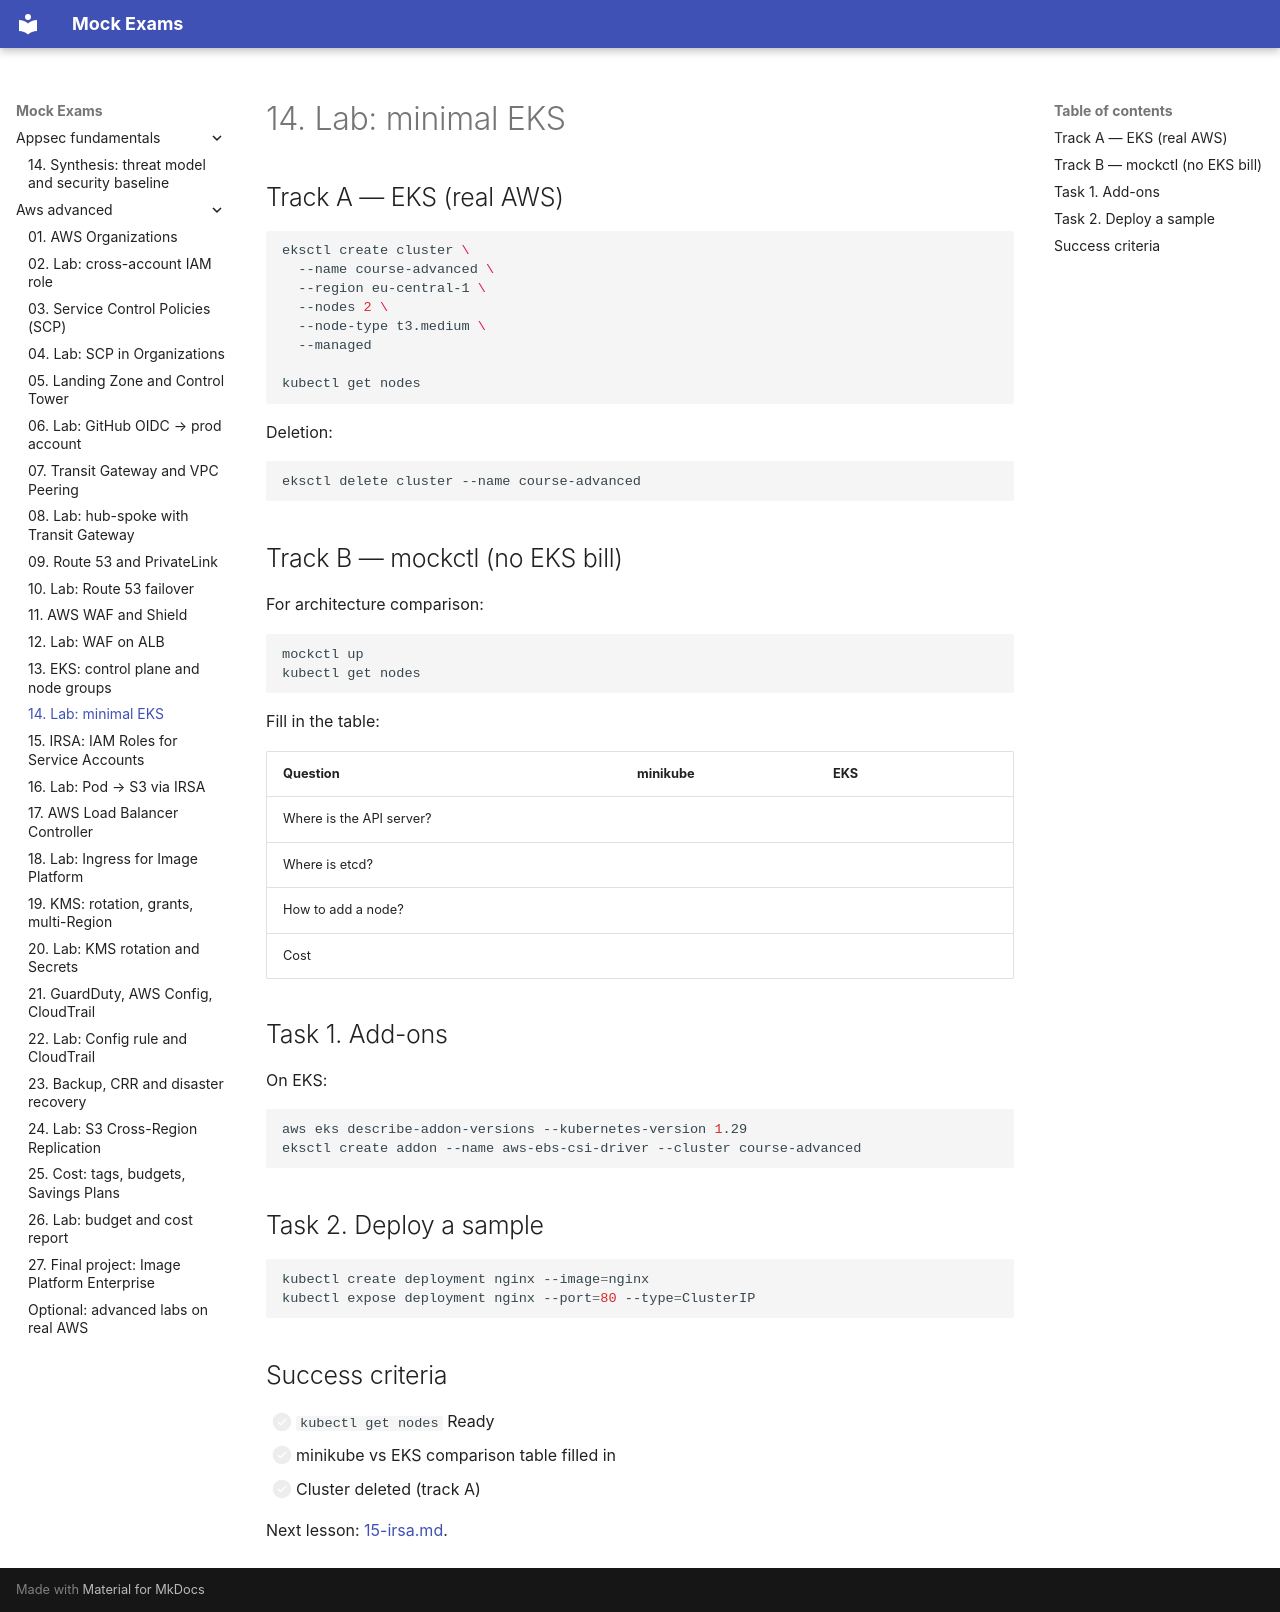

repository: FedorArbuzov/mock-exams · page: aws-advanced/14-lab-eks/index.html · generator: mkdocs

# 14. Lab: minimal EKS

## Track A — EKS (real AWS)

```bash
eksctl create cluster \
  --name course-advanced \
  --region eu-central-1 \
  --nodes 2 \
  --node-type t3.medium \
  --managed

kubectl get nodes
```

Deletion:

```bash
eksctl delete cluster --name course-advanced
```

## Track B — mockctl (no EKS bill)

For architecture comparison:

```bash
mockctl up
kubectl get nodes
```

Fill in the table:

| Question | minikube | EKS |
|---|---|---|
| Where is the API server? | | |
| Where is etcd? | | |
| How to add a node? | | |
| Cost | | |

## Task 1. Add-ons

On EKS:

```bash
aws eks describe-addon-versions --kubernetes-version 1.29
eksctl create addon --name aws-ebs-csi-driver --cluster course-advanced
```

## Task 2. Deploy a sample

```bash
kubectl create deployment nginx --image=nginx
kubectl expose deployment nginx --port=80 --type=ClusterIP
```

## Success criteria

- [ ] `kubectl get nodes` Ready
- [ ] minikube vs EKS comparison table filled in
- [ ] Cluster deleted (track A)

Next lesson: [15-irsa.md](15-irsa.md).
